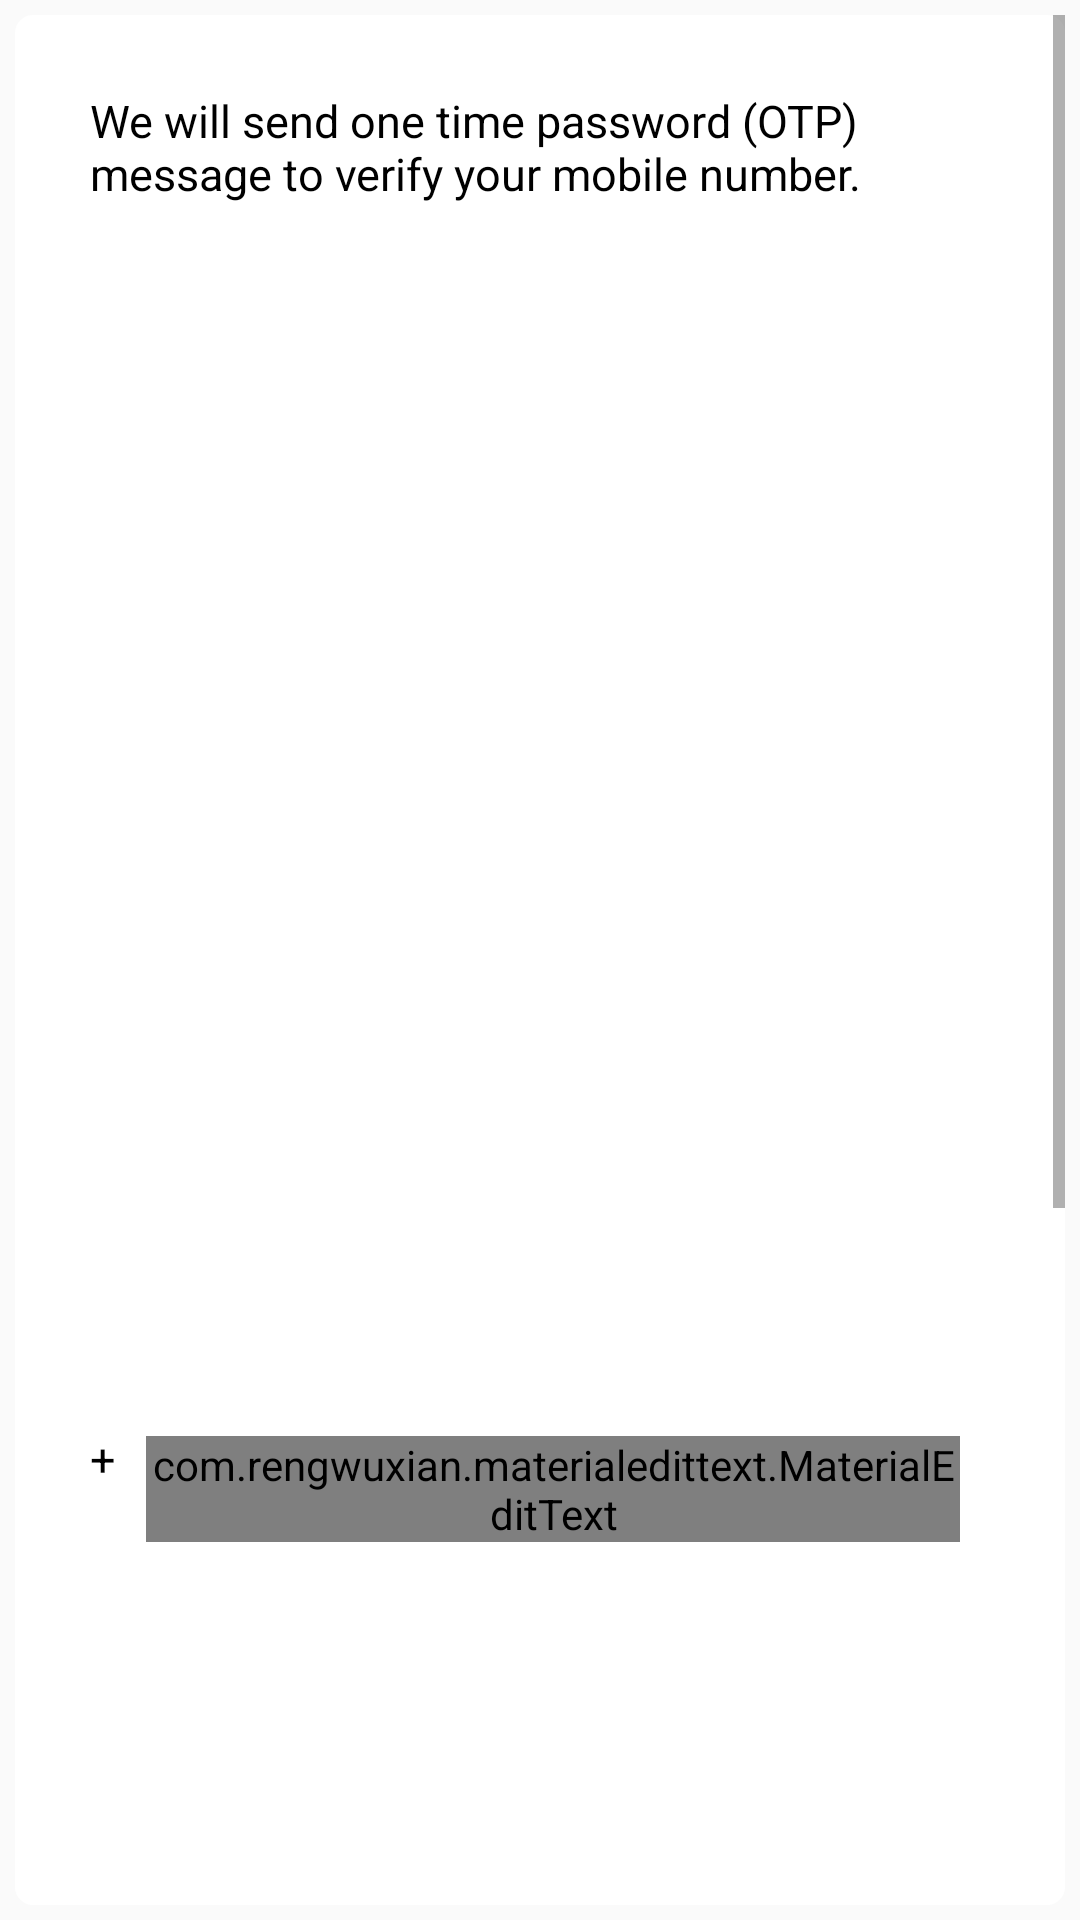

The Android layout XML behind this screen, and the referenced resources:
<!-- AndroidManifest.xml: application theme AppTheme -->
<!-- res/layout/activity_first_signup.xml -->
<LinearLayout xmlns:android="http://schemas.android.com/apk/res/android"
    xmlns:tools="http://schemas.android.com/tools"
    xmlns:app="http://schemas.android.com/apk/res-auto"
    android:id="@+id/first_sigunup_activity_container"
    android:layout_width="match_parent"
    android:layout_height="match_parent"
    android:orientation="vertical"
    tools:context="com.example.socialengineapi.activity.FirstSignupActivity">


    <ScrollView
        android:layout_width="match_parent"
        android:layout_height="match_parent"
        style="@style/FrameCellStyle"
        android:fillViewport="false">

        <RelativeLayout
            android:orientation="vertical"
            android:layout_width="match_parent"
            android:layout_height="match_parent"
            style="@style/FrameCellStyle"
            android:paddingLeft="10dp"
            android:paddingRight="10dp"
            android:paddingTop="10dp"
            >



            <TextView
                android:id="@+id/signup_detail"
                style="@style/BriefDetailTitleStyle"
                android:layout_width="match_parent"
                android:layout_height="wrap_content"
                android:text="@string/signup_first" />

            

            <LinearLayout
                android:id="@+id/phone_layout"
                android:orientation="horizontal"
                android:layout_width="match_parent"
                android:layout_height="wrap_content"
                android:layout_marginTop="10dp"
                android:layout_below="@+id/signup_detail"
                android:gravity="center_vertical" >

                <TextView
                    android:id="@+id/signup_txt_plus"
                    style="@style/BriefDetailTitleStyle"
                    android:layout_width="wrap_content"
                    android:layout_height="wrap_content"
                    android:text="+" />

                <com.rengwuxian.materialedittext.MaterialEditText
                    android:id="@+id/signup_txt_code"
                    style="@style/SignupTextFieldStyle"
                    android:layout_marginLeft="0dp"
                    android:layout_width="wrap_content"
                    android:layout_height="wrap_content"
                    android:hint="@string/country_code"
                    android:inputType="number"
                    android:gravity="center"
                    app:baseColor="@color/textFieldPrimaryColor"
                    app:primaryColor="@color/textFieldPrimaryColor"
                    app:errorColor="@color/textFieldLightErrorColor"
                    />

                <com.rengwuxian.materialedittext.MaterialEditText
                    android:id="@+id/signup_txt_number"
                    style="@style/SignupTextFieldStyle"
                    android:layout_marginLeft="0dp"
                    android:layout_width="match_parent"
                    android:layout_height="wrap_content"
                    android:hint="@string/phone_no"
                    android:inputType="number"
                    app:baseColor="@color/textFieldPrimaryColor"
                    app:primaryColor="@color/textFieldPrimaryColor"
                    app:errorColor="@color/textFieldLightErrorColor"
                    />

            </LinearLayout>
            <LinearLayout
                android:layout_width="match_parent"
                android:layout_height="wrap_content"
                android:orientation="horizontal"
                android:layout_marginTop="10dp"
                android:layout_below="@+id/phone_layout"

                >

                <CheckBox
                    android:id="@+id/checkbox"
                    android:layout_width="wrap_content"
                    android:layout_height="wrap_content"
                    android:gravity="center"
                    />

                <TextView
                    android:id="@+id/signup_term_condition"
                    android:layout_width="wrap_content"
                    android:layout_height="wrap_content"
                    android:text="@string/terms_condition"
                    android:paddingTop="5dp"
                    android:textSize="16sp"
                    />

            </LinearLayout>

            <Button
                android:id="@+id/btn_next"
                style="@style/DarkRoundButtonStyle"
                android:layout_width="match_parent"
                android:layout_height="wrap_content"
                android:layout_marginTop="70dp"
                android:layout_marginLeft="5dp"
                android:layout_marginRight="5dp"
                android:text="@string/signin_next"
                android:layout_below="@+id/phone_layout"
                />

        </RelativeLayout>

    </ScrollView>

</LinearLayout>
<!-- resources referenced by this layout -->
<resources>
  <color name="textFieldLightErrorColor">@android:color/holo_red_light</color>
  <color name="textFieldPrimaryColor">@color/blue</color>
  <string name="country_code">Country Code</string>
  <string name="phone_no">Phone Number</string>
  <string name="signin_next">Next</string>
  <string name="signup_first">We will send one time password (OTP)  message to verify your mobile number.</string>
  <string name="terms_condition">I accept all <u>Terms and Conditions</u> of this application.</string>
  <style name="BriefDetailTitleStyle">
          <item name="android:layout_margin">10dp</item>
          <item name="android:textColor">@color/black</item>
          <item name="android:textSize">15sp</item>
          <item name="android:textStyle">normal</item>
      </style>
  <style name="DarkRoundButtonStyle" parent="ButtonStyleNormal">
          <item name="android:textColor">@color/white</item>
          <item name="android:background">@drawable/request_cancel_button</item>
          <item name="android:layout_marginLeft">20dp</item>
          <item name="android:layout_marginRight">20dp</item>
          <item name="android:layout_height">50dp</item>
      </style>
  <style name="FrameCellStyle">
          <item name="android:background">@drawable/shape_normal</item>
          <item name="android:layout_marginTop">5dp</item>
          <item name="android:layout_marginBottom">5dp</item>
          <item name="android:layout_marginRight">5dp</item>
          <item name="android:layout_marginLeft">5dp</item>
      </style>
  <style name="SignupTextFieldStyle" parent="TextFieldStyleNormal">
          <item name="android:layout_marginTop">10dp</item>
          <item name="android:layout_marginRight">20dp</item>
          <item name="android:layout_marginLeft">20dp</item>
          <item name="android:layout_marginBottom">0dp</item>
      </style>
  <style name="AppTheme" parent="Theme.AppCompat.Light.DarkActionBar">
          
          <item name="colorPrimary">@color/colorPrimary</item>
          <item name="colorPrimaryDark">@color/colorPrimaryDark</item>
          <item name="colorAccent">@color/colorAccent</item>
      </style>
  <color name="blue">#2d6b8b</color>
  <color name="black">#000000</color>
  <style name="ButtonStyleNormal" parent="@android:style/Widget.Button">
          <item name="android:textSize">15sp</item>
          <item name="android:height">35dp</item>
          <item name="android:textStyle">normal</item>
          <item name="android:ellipsize">end</item>
          <item name="android:maxLines">1</item>
      </style>
  <color name="white">#ffffff</color>
  <!-- drawable request_cancel_button (drawable) -->
  <?xml version="1.0" encoding="utf-8"?>
  <shape xmlns:android="http://schemas.android.com/apk/res/android" >
  
      <solid android:color= "@color/themeDarkColor" />
  
      <stroke
          android:width="1dp"
          android:color="@color/themeDarkColor" />
  
      <corners
          android:bottomLeftRadius="5dp"
          android:bottomRightRadius="5dp"
          android:topLeftRadius="5dp"
          android:topRightRadius="5dp" />
  
  </shape>
  <!-- drawable shape_normal (drawable) -->
  <?xml version="1.0" encoding="utf-8"?>
  <shape xmlns:android="http://schemas.android.com/apk/res/android"
      android:padding="10dp"
      android:shape="rectangle" >
      <solid android:color="#ffffff" />
      <corners android:radius="6dp" />
  </shape>
  <style name="TextFieldStyleNormal">
          <item name="android:textAppearance">?android:attr/textAppearance</item>
          <item name="android:textCursorDrawable">@null</item>
          <item name="android:textColor">@color/black</item>
          <item name="android:textSize">15sp</item>
          <item name="android:inputType">text</item>
      </style>
  <color name="colorPrimary">#3F51B5</color>
  <color name="colorPrimaryDark">#303F9F</color>
  <color name="colorAccent">#FF4081</color>
  <color name="themeDarkColor">#273E57</color>
</resources>
